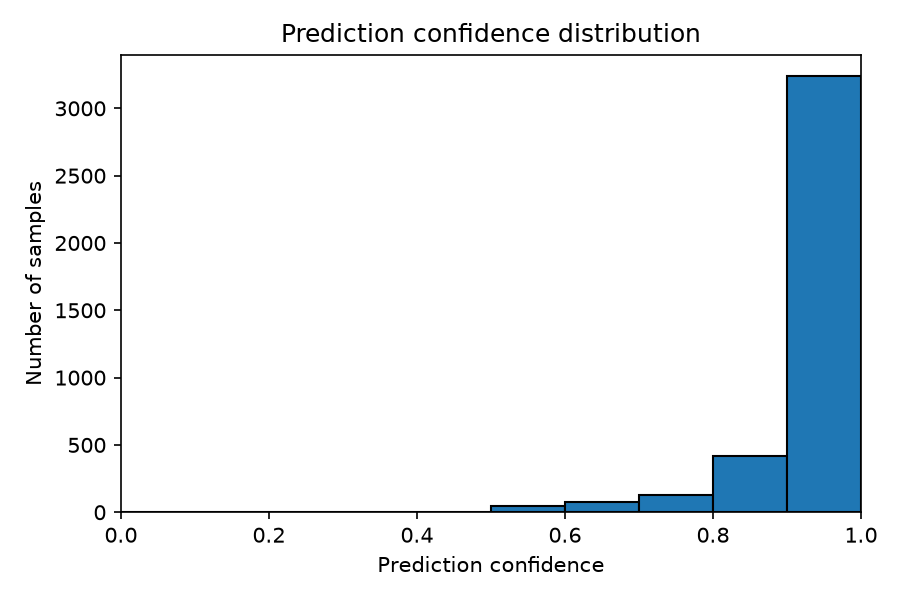

Values plotted in this chart, from the file beside it:
lower, upper, count
0.0, 0.1, 0
0.1, 0.2, 0
0.2, 0.3, 0
0.3, 0.4, 0
0.4, 0.5, 0
0.5, 0.6, 46
0.6, 0.7, 79
0.7, 0.8, 129
0.8, 0.9, 417
0.9, 1.0, 3238
